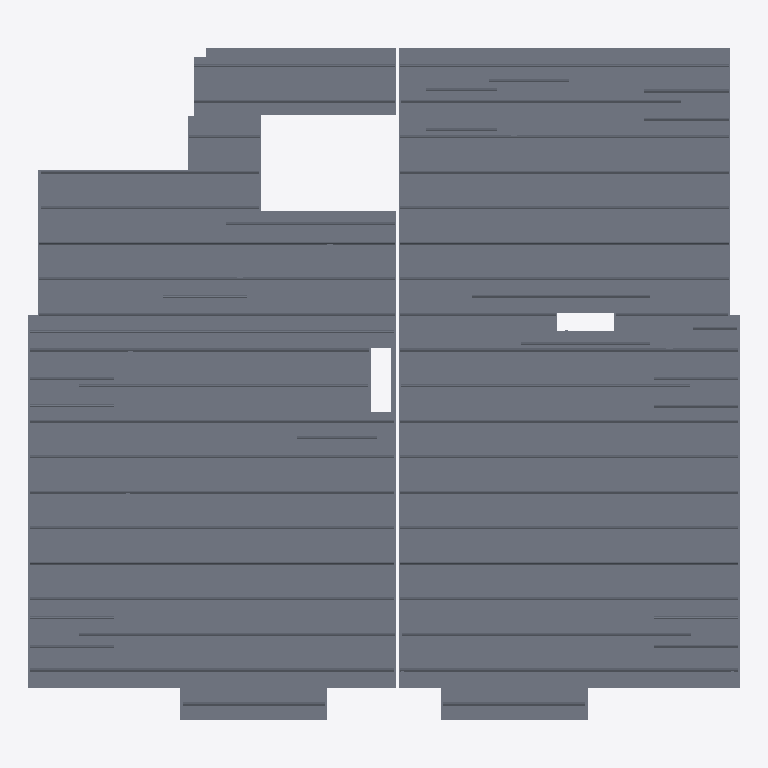
Plan cut of the same IFC building model at storey 'Level 2' (level 8.91 m, cut at 10.31 m), seen from above with north up, elements coloured by IFC class: 14 slabs (grey). No cut surface shows.
Extent 16.0 m × 15.1 m × 0.2 m (x, y, z). Storeys (1): Level 2 at 8.91 m. Elements (14): 14 IfcSlab.

HEADER;
FILE_DESCRIPTION(('ViewDefinition [CoordinationView]'),'2;1');
FILE_NAME('Project Number','2012-10-02T13:24:32',(''),(''),'iTConcrete','20100903_2115(x64)','');
FILE_SCHEMA(('IFC2X3'));
ENDSEC;
DATA;
#30=IFCPROJECT('eW0006g1XW1CXrC0WeqC00',#6,'Project Number',$,$,'','Project Status',(#21,#22),#18);
#34=IFCSITE('vG000FUm6m19xEa0NRHQ00',#6,'Default',$,'',#132,$,$,.ELEMENT.,$,$,$,$,$);
#33=IFCBUILDING('qW0004v3R01EU2a0DwXd00',#6,$,$,$,#134,$,$,.ELEMENT.,$,$,#7);
#31=IFCBUILDINGSTOREY('hm0005Jl7W1FLAu0H9D600',#6,'Level 2',$,$,#130,$,$,.ELEMENT.,8910.0);
#383=IFCSLAB('z0000Fmzx017$m40KBTj00',#6,'Breedplaat [203]',$,'Breedplaat [203]',#368,$,'203',.FLOOR.);
#3900=IFCSLAB('qG000E5KjW1FtN00gg6U00',#6,'Breedplaat [6202]',$,'Breedplaat [6202]',#3885,$,'6202',.FLOOR.);
#762=IFCSLAB('cm000BvBjW10Cgu0eOHc00',#6,'Breedplaat [205]',$,'Breedplaat [205]',#745,$,'205',.FLOOR.);
#4292=IFCSLAB('km0006pBtm1CJdG0jOA200',#6,'Breedplaat [6204]',$,'Breedplaat [6204]',#4277,$,'6204',.FLOOR.);
#2445=IFCSLAB('Ym000Drw9m13bU40phS100',#6,'Breedplaat [210]',$,'Breedplaat [210]',#2430,$,'210',.FLOOR.);
#4926=IFCSLAB('2G000COEW012z9a01A_e00',#6,'Breedplaat [6209]',$,'Breedplaat [6209]',#4911,$,'6209',.FLOOR.);
#5298=IFCSLAB('Om0003Y6r01D9Z00hu6600',#6,'Breedplaat [6211]',$,'Breedplaat [6211]',#5283,$,'6211',.FLOOR.);
#3481=IFCSLAB('a0000B$L1m121EW0exAh00',#6,'Breedplaat [213]',$,'Breedplaat [213]',#3466,$,'213',.FLOOR.);
#5781=IFCSLAB('800001Cdc016ezK089Tu00',#6,'Breedplaat [6214]',$,'Breedplaat [6214]',#5766,$,'6214',.FLOOR.);
#2733=IFCSLAB('O00008wxeG14jFG0yxLg00',#6,'Breedplaat [212]',$,'Breedplaat [212]',#2716,$,'212',.FLOOR.);
#1430=IFCSLAB('h00006y8W017WSC0dBII00',#6,'Breedplaat [206]',$,'Breedplaat [206]',#1411,$,'206',.FLOOR.);
#1947=IFCSLAB('5G0006B4DW12OSW0JR4h00',#6,'Breedplaat [207]',$,'Breedplaat [207]',#1926,$,'207',.FLOOR.);
#264=IFCSLAB('qm00014Xrm1DZse0K8um00',#6,'Breedplaat [201]',$,'Breedplaat [201]',#249,$,'201',.FLOOR.);
#2326=IFCSLAB('lW0006tBCG15N680Sgvq00',#6,'Breedplaat [208]',$,'Breedplaat [208]',#2311,$,'208',.FLOOR.);
ENDSEC;
